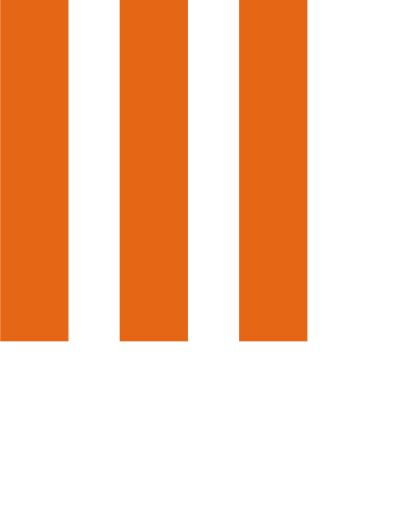
t = 0.00 s
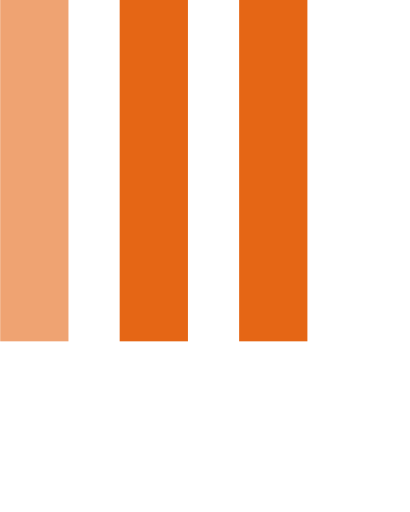
t = 0.15 s
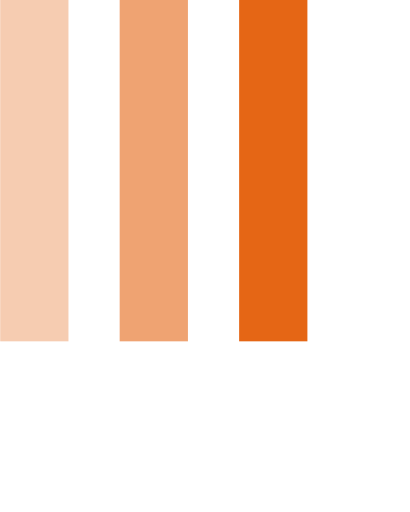
t = 0.35 s
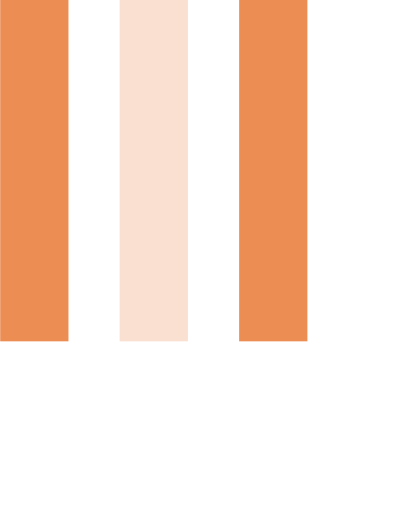
t = 0.50 s
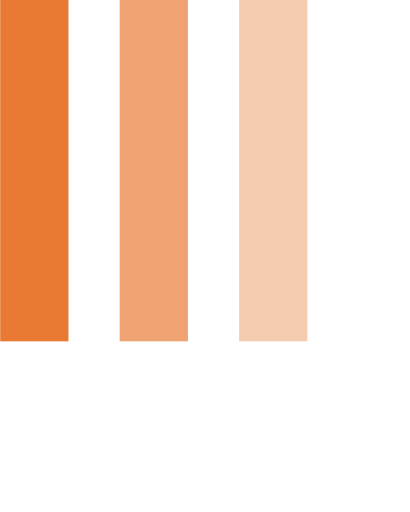
t = 0.65 s
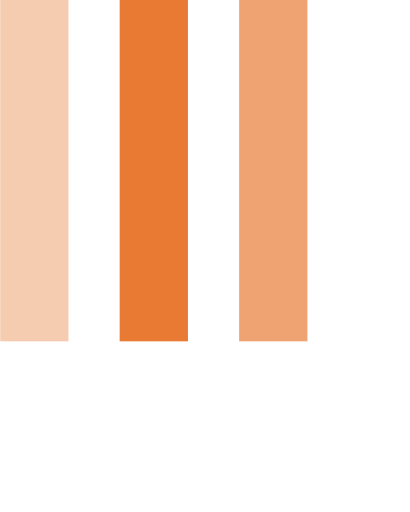
t = 0.85 s

The animated SVG that drew these frames (rendered in a browser with its animation timeline set to each time). Animation: 3 SMIL elements (animate=3); one cycle of 1.00 s, repeats indefinitely.

  <svg version="1.1" id="Layer_1" xmlns="http://www.w3.org/2000/svg" xmlns:xlink="http://www.w3.org/1999/xlink" x="0px" y="0px"
     width="24px" height="30px" viewBox="0 0 24 30" style="enable-background:new 0 0 50 50;" xml:space="preserve">
    <rect x="0" y="0" width="4" height="20" fill="#E56615">
      <animate attributeName="opacity" attributeType="XML"
        values="1; .2; 1" 
        begin="0s" dur="0.6s" repeatCount="indefinite" />
    </rect>
    <rect x="7" y="0" width="4" height="20" fill="#E56615">
      <animate attributeName="opacity" attributeType="XML"
        values="1; .2; 1" 
        begin="0.2s" dur="0.6s" repeatCount="indefinite" />
    </rect>
    <rect x="14" y="0" width="4" height="20" fill="#E56615">
      <animate attributeName="opacity" attributeType="XML"
        values="1; .2; 1" 
        begin="0.4s" dur="0.6s" repeatCount="indefinite" />
    </rect>
  </svg>
